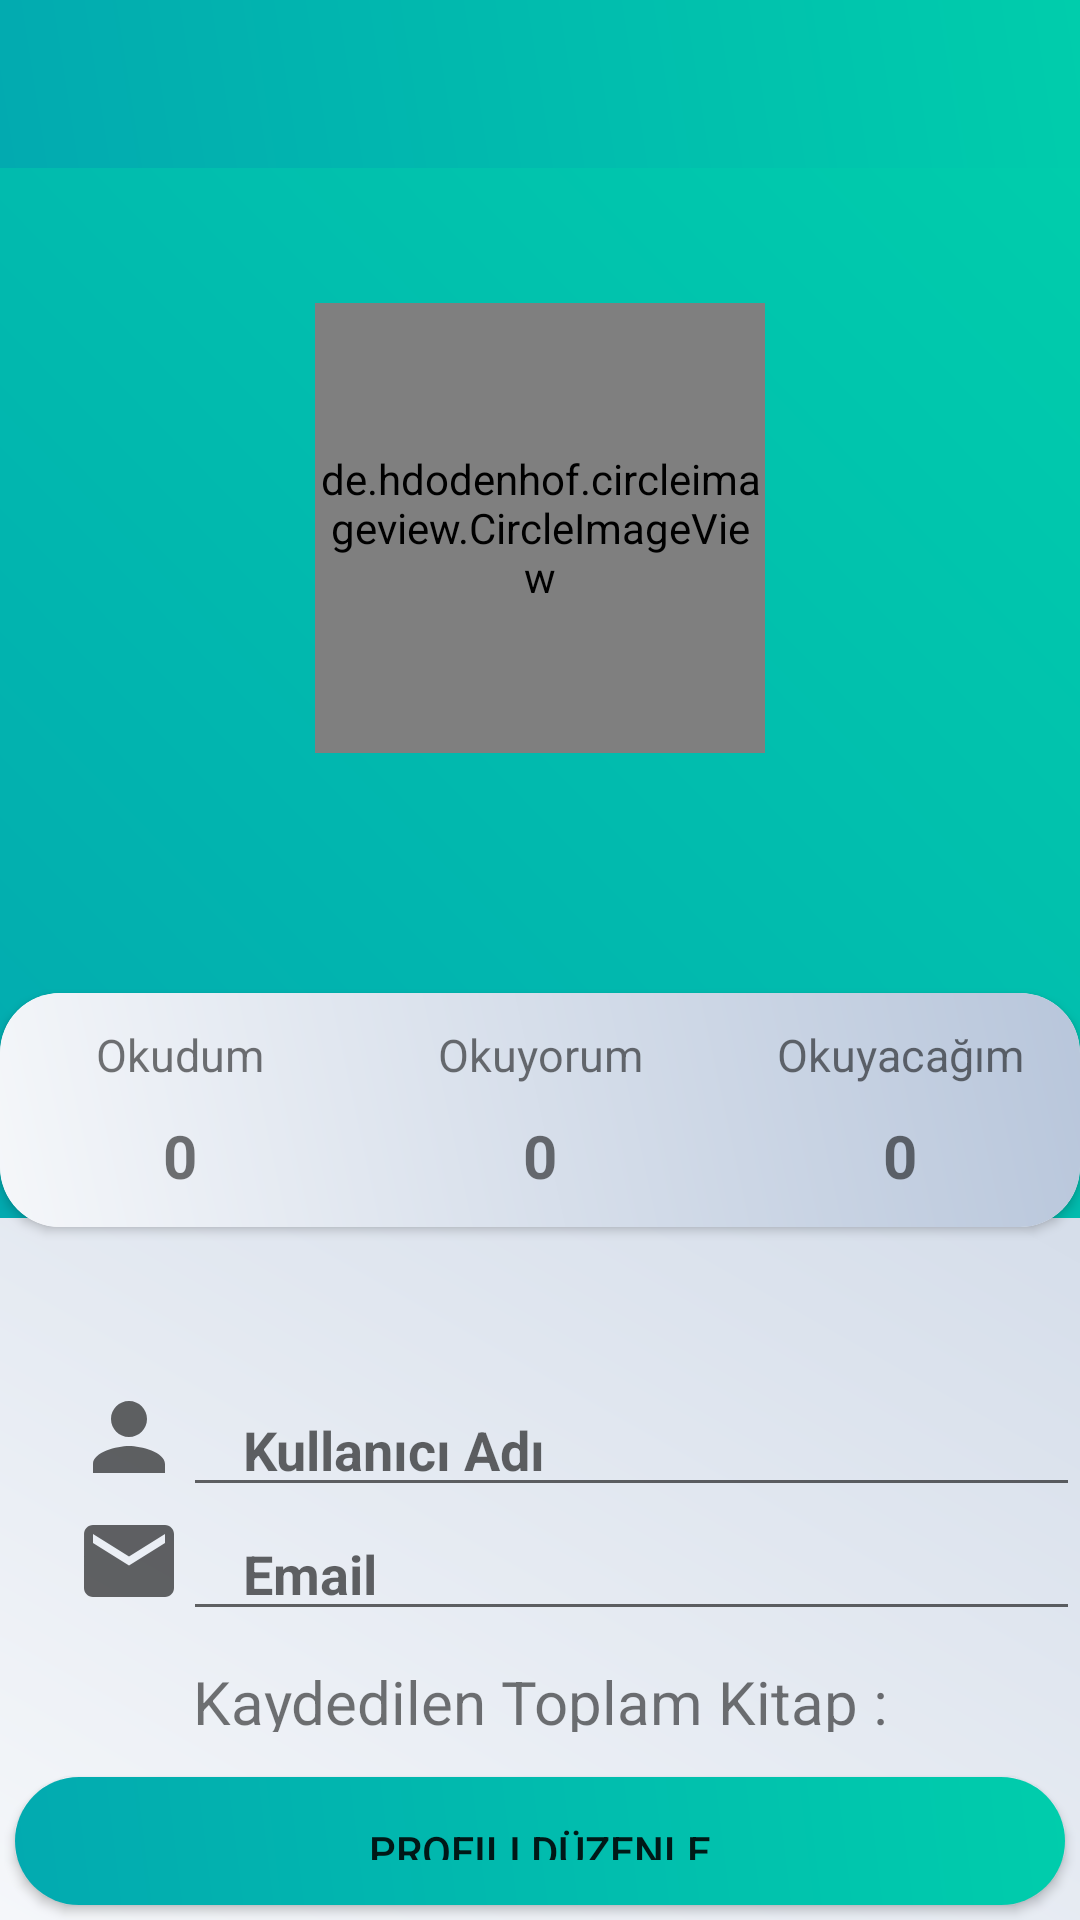

Write the Android layout XML for this screen, with the resource values it uses.
<!-- AndroidManifest.xml: application theme Theme.Kitapligim -->
<!-- res/layout/activity_profile.xml -->
<?xml version="1.0" encoding="utf-8"?>
<LinearLayout xmlns:android="http://schemas.android.com/apk/res/android"
    xmlns:app="http://schemas.android.com/apk/res-auto"
    xmlns:tools="http://schemas.android.com/tools"
    android:layout_width="match_parent"
    android:layout_height="match_parent"
    android:background="@drawable/gradientabackground2"
    android:orientation="vertical"
    tools:context=".Activities.Profile">
    <include
        android:id="@+id/toolbar_profile"
        layout="@layout/appbar"
        />

    <RelativeLayout
        android:layout_width="match_parent"
        android:layout_height="405dp">


        <LinearLayout

            android:layout_width="match_parent"
            android:layout_height="350dp"
            android:background="@drawable/gradientbackground"
            android:orientation="vertical">

            <de.hdodenhof.circleimageview.CircleImageView
                android:id="@+id/profile_image"
                android:layout_width="150dp"
                android:layout_height="150dp"
                android:layout_gravity="center_horizontal"
                android:layout_marginTop="45dp"
                android:onClick="selectProfiloPhoto"
                android:src="@drawable/add_person" />

            <TextView
                android:id="@+id/username_underProfileImg"
                android:layout_width="wrap_content"
                android:layout_height="wrap_content"
                android:layout_gravity="center_horizontal"
                android:layout_marginTop="10dp"

                android:textSize="21sp"
                android:textStyle="bold" />
        </LinearLayout>

        <androidx.cardview.widget.CardView

            android:layout_width="405dp"
            android:layout_height="78dp"
            android:layout_centerHorizontal="true"
            android:layout_marginTop="275dp"
            app:cardCornerRadius="20dp"
            android:id="@+id/counts">

            <LinearLayout

                android:layout_width="match_parent"
                android:layout_height="match_parent"
                android:background="@drawable/gradientabackground2"
                android:orientation="horizontal"
                android:weightSum="3">

                <LinearLayout
                    android:layout_width="0dp"
                    android:layout_height="match_parent"
                    android:layout_weight="1"
                    android:gravity="center"

                    android:orientation="vertical">

                    <TextView
                        android:layout_width="match_parent"
                        android:layout_height="wrap_content"
                        android:text="Okudum"
                        android:textSize="15dp"
                        android:gravity="center"/>

                    <TextView
                        android:id="@+id/count_did"
                        android:layout_width="wrap_content"
                        android:layout_height="wrap_content"
                        android:paddingTop="10dp"
                        android:text="0"
                        android:textSize="20sp"
                        android:textStyle="bold" />
                </LinearLayout>

                <LinearLayout
                    android:layout_width="0dp"
                    android:layout_height="match_parent"
                    android:layout_weight="1"
                    android:gravity="center"
                    android:orientation="vertical">

                    <TextView
                        android:layout_width="match_parent"
                        android:layout_height="wrap_content"
                        android:text="Okuyorum"
                        android:textSize="15dp"
                        android:gravity="center"

                        />

                    <TextView
                        android:id="@+id/count_doing"
                        android:layout_width="wrap_content"
                        android:layout_height="wrap_content"
                        android:paddingTop="10dp"
                        android:text="0"
                        android:textSize="20sp"
                        android:textStyle="bold" />
                </LinearLayout>


                <LinearLayout
                    android:layout_width="0dp"
                    android:layout_height="match_parent"
                    android:layout_weight="1"
                    android:gravity="center"
                    android:orientation="vertical">

                    <TextView
                        android:layout_width="match_parent"
                        android:layout_height="wrap_content"
                        android:text="Okuyacağım"
                        android:textSize="15dp"
                        android:gravity="center"/>

                    <TextView
                        android:id="@+id/count_todo"
                        android:layout_width="wrap_content"
                        android:layout_height="wrap_content"
                        android:paddingTop="10dp"
                        android:text="0"
                        android:textSize="20sp"
                        android:textStyle="bold" />
                </LinearLayout>
            </LinearLayout>

            <ProgressBar

                android:id="@+id/spinner"
                android:layout_width="wrap_content"
                android:layout_height="wrap_content"
                android:layout_gravity="center"
                android:background="@drawable/progress_bar_background"
                android:elevation="10dp"
                android:padding="10dp"
                android:visibility="invisible"

                />




        </androidx.cardview.widget.CardView>
    </RelativeLayout>

    <LinearLayout
        android:layout_width="360dp"
        android:layout_height="wrap_content"
        android:layout_gravity="center"
        android:layout_weight="9"

        android:orientation="vertical">

        <LinearLayout
            android:layout_width="match_parent"
            android:layout_height="wrap_content"
            android:orientation="horizontal"
            android:paddingLeft="25dp">

            <ImageView
                android:layout_width="36dp"
                android:layout_height="36dp"
                android:src="@drawable/ic_baseline_person_24" />

            <EditText
                android:id="@+id/user_name_editText"
                android:layout_width="match_parent"
                android:layout_height="wrap_content"
                android:layout_gravity="center_vertical"
                android:hint="Kullanıcı Adı"
                android:paddingLeft="20dp"

                android:textStyle="bold" />
        </LinearLayout>

        <LinearLayout
            android:layout_width="match_parent"
            android:layout_height="wrap_content"

            android:orientation="horizontal"
            android:paddingLeft="25dp">

            <ImageView
                android:layout_width="36dp"
                android:layout_height="36dp"
                android:src="@drawable/ic_baseline_email_24" />

            <EditText
                android:id="@+id/user_mail_editText"
                android:layout_width="match_parent"
                android:layout_height="wrap_content"
                android:layout_gravity="center_vertical"
                android:hint="Email"
                android:paddingLeft="20dp"
                android:textStyle="bold" />
        </LinearLayout>


        <LinearLayout
            android:padding="10dp"
            android:layout_width="match_parent"
            android:layout_height="match_parent"
            android:orientation="vertical"
            android:layout_gravity="center">

            <TextView
                android:layout_width="match_parent"
                android:layout_height="wrap_content"
                android:text="Kaydedilen Toplam Kitap :"
                android:textSize="20dp"
                android:gravity="center"/>

            <TextView
                android:id="@+id/allSavedBookCountTextView"
                android:layout_width="match_parent"
                android:layout_height="wrap_content"
                android:gravity="center"
                android:text="0"
                android:textSize="40dp" />

        </LinearLayout>



    </LinearLayout>

    <androidx.appcompat.widget.AppCompatButton
        android:id="@+id/button_in_profile"
        android:layout_width="match_parent"
        android:layout_height="wrap_content"
        android:layout_gravity="bottom"
        android:layout_margin="5dp"
        android:layout_marginLeft="10dp"
        android:layout_marginRight="10dp"
        android:layout_weight="1"
        android:background="@drawable/buttonstyle"
        android:onClick="updateAndSave"
        android:text="Profili Düzenle" />




</LinearLayout>
<!-- res/layout/appbar.xml (included above) -->
<?xml version="1.0" encoding="utf-8"?>
<androidx.appcompat.widget.Toolbar xmlns:android="http://schemas.android.com/apk/res/android"
    android:layout_width="match_parent"
    android:layout_height="?attr/actionBarSize"
    android:background="@drawable/gradientbackground"
    >

</androidx.appcompat.widget.Toolbar>
<!-- resources referenced by this layout -->
<resources>
  <!-- drawable buttonstyle (drawable) -->
  <?xml version="1.0" encoding="utf-8"?>
  <shape xmlns:android="http://schemas.android.com/apk/res/android">
  
      <padding android:top="15dp"
          android:left="15dp"
          android:right="15dp"
          android:bottom="15dp" />
      <corners android:radius="200dp" />
  
      <gradient android:angle="45"
          android:startColor="#02aab0"
          android:endColor="#00cdac"
          />
  
  </shape>
  <!-- drawable gradientabackground2 (drawable) -->
  <?xml version="1.0" encoding="utf-8"?>
  <shape xmlns:android="http://schemas.android.com/apk/res/android">
      <gradient android:angle="45"
          android:startColor="#f5f7fa"
          android:endColor="#b8c6db"
          />
  </shape>
  <!-- drawable gradientbackground (drawable) -->
  <?xml version="1.0" encoding="utf-8"?>
  <shape xmlns:android="http://schemas.android.com/apk/res/android">
      <gradient android:angle="45"
          android:startColor="#02aab0"
          android:endColor="#00cdac"
          />
  </shape>
  <!-- drawable ic_baseline_email_24 (drawable) -->
  <vector xmlns:android="http://schemas.android.com/apk/res/android"
      android:width="24dp"
      android:height="24dp"
      android:viewportWidth="24"
      android:viewportHeight="24"
      android:tint="?attr/colorControlNormal">
    <path
        android:fillColor="?attr/colorOnPrimary"
        android:pathData="M20,4L4,4c-1.1,0 -1.99,0.9 -1.99,2L2,18c0,1.1 0.9,2 2,2h16c1.1,0 2,-0.9 2,-2L22,6c0,-1.1 -0.9,-2 -2,-2zM20,8l-8,5 -8,-5L4,6l8,5 8,-5v2z"/>
  </vector>
  <!-- drawable ic_baseline_person_24 (drawable) -->
  <vector xmlns:android="http://schemas.android.com/apk/res/android"
      android:width="24dp"
      android:height="24dp"
      android:viewportWidth="24"
      android:viewportHeight="24"
      android:tint="?attr/colorControlNormal">
    <path
        android:fillColor="?attr/colorOnPrimary"
        android:pathData="M12,12c2.21,0 4,-1.79 4,-4s-1.79,-4 -4,-4 -4,1.79 -4,4 1.79,4 4,4zM12,14c-2.67,0 -8,1.34 -8,4v2h16v-2c0,-2.66 -5.33,-4 -8,-4z"/>
  </vector>
  <style name="Theme.Kitapligim" parent="Theme.MaterialComponents.DayNight.NoActionBar">
          
          <item name="colorPrimary">#0097a7</item>
          <item name="colorPrimaryVariant">#00bcd4</item>
          <item name="colorOnPrimary">@color/white</item>
          
  
          
          <item name="android:statusBarColor" tools:targetApi="l">#006064</item>
          
          <item name="android:forceDarkAllowed">false</item>
  
      </style>
  <color name="white">#FFFFFFFF</color>
</resources>
